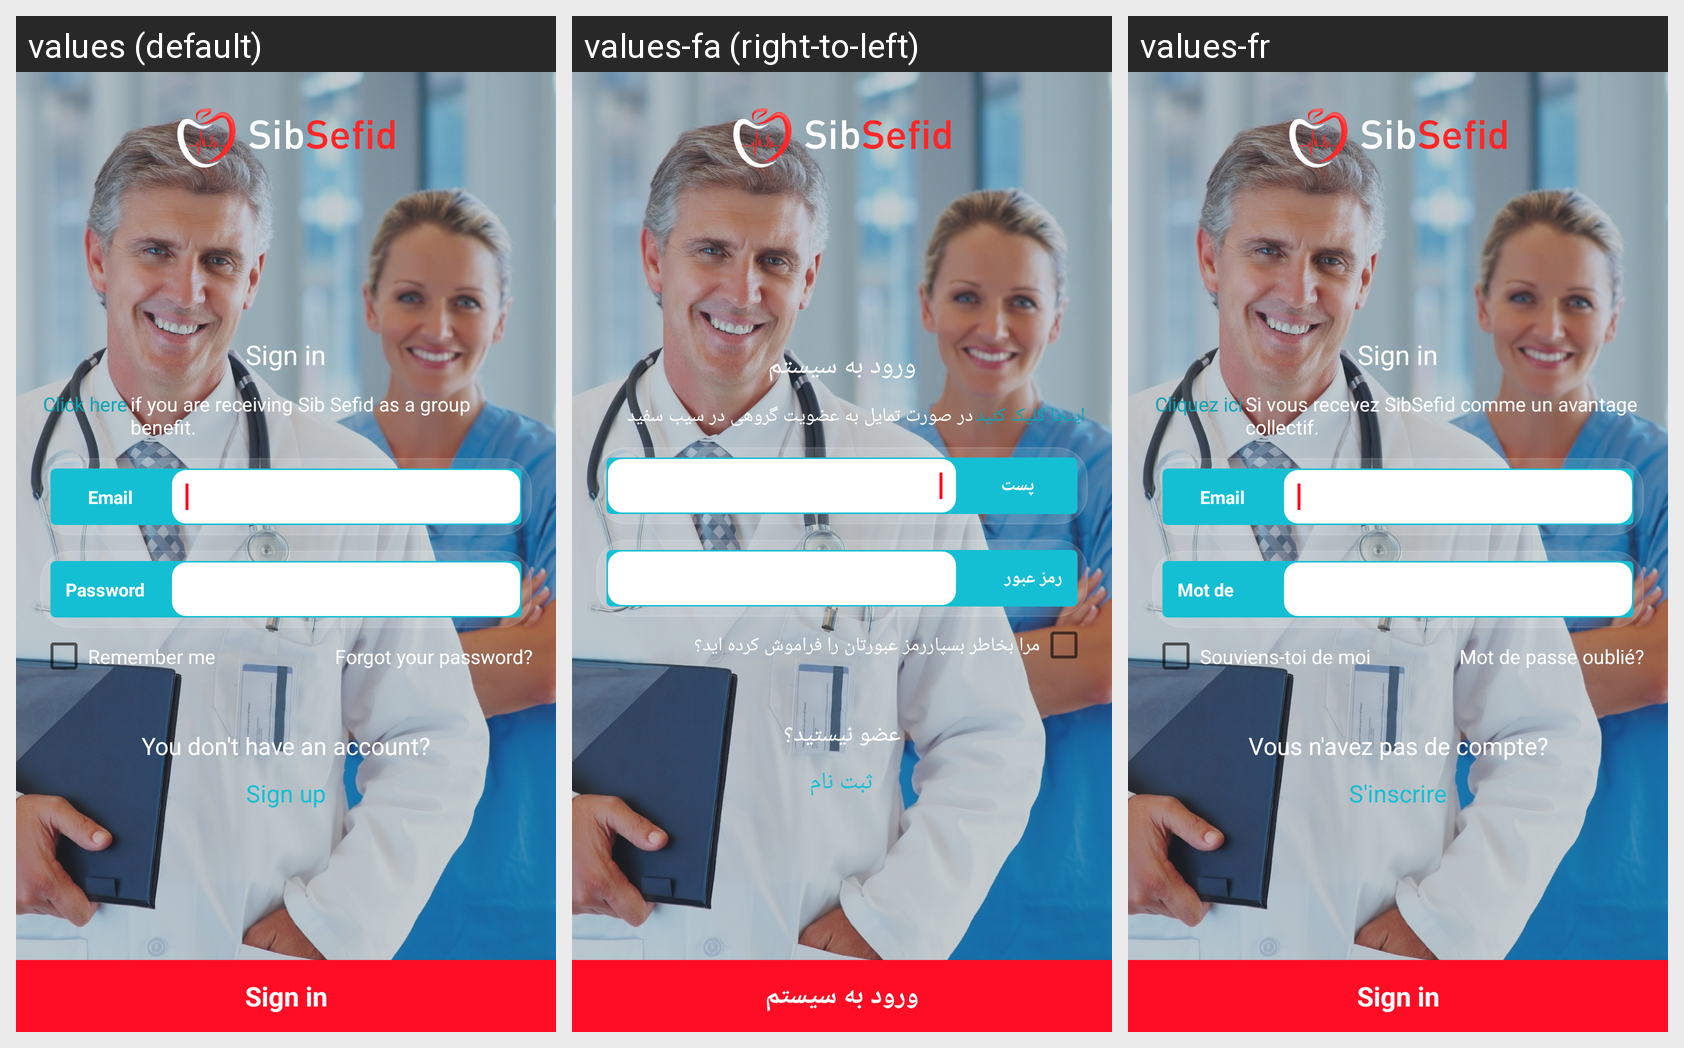

Translations of the strings shown on this Android screen, per locale in the grid:
Android screen res/layout/fragment_login.xml rendered under 3 locales, left to right: values (default), values-fa (right-to-left), values-fr. Device: Nexus 5 (rendered at 1080×1920; each locale shown at half size, 540×960, under a caption strip naming it); theme AppTheme.NoActionBar.
Strings drawn on this screen, with the default value and each locale's value (text and hints the layout hard-codes, and strings that could not be matched under every locale, appear in the picture but are not listed):

action_sign_in
  values: Sign in
  values-fa: ورود به سیستم
  values-fr: Sign in

click_here
  values: Click here
  values-fa: اینجا کلیک کنید
  values-fr: Cliquez ici

click_here_if_you
  values: if you are receiving Sib Sefid as a group benefit.
  values-fa: در صورت تمایل به عضویت گروهی در سیب سفید
  values-fr: Si vous recevez SibSefid comme un avantage collectif.

remember_me
  values: Remember me
  values-fa: مرا بخاطر بسپار
  values-fr: Souviens-toi de moi

forgot_pass
  values: Forgot your password?
  values-fa: رمز عبورتان را فراموش کرده اید؟
  values-fr: Mot de passe oublié?

you_dont_have
  values: You don't have an account?
  values-fa: عضو نیستید؟
  values-fr: Vous n'avez pas de compte?

signup
  values: Sign up
  values-fa: ثبت نام
  values-fr: S'inscrire

prompt_email
  values: Email
  values-fa: پست الکترونیک
  values-fr: Email

prompt_password
  values: Password
  values-fa: رمز عبور
  values-fr: Mot de passe

action_sign_in_short
  values: Sign in
  values-fa: ورود به سیستم
  values-fr: Sign in
